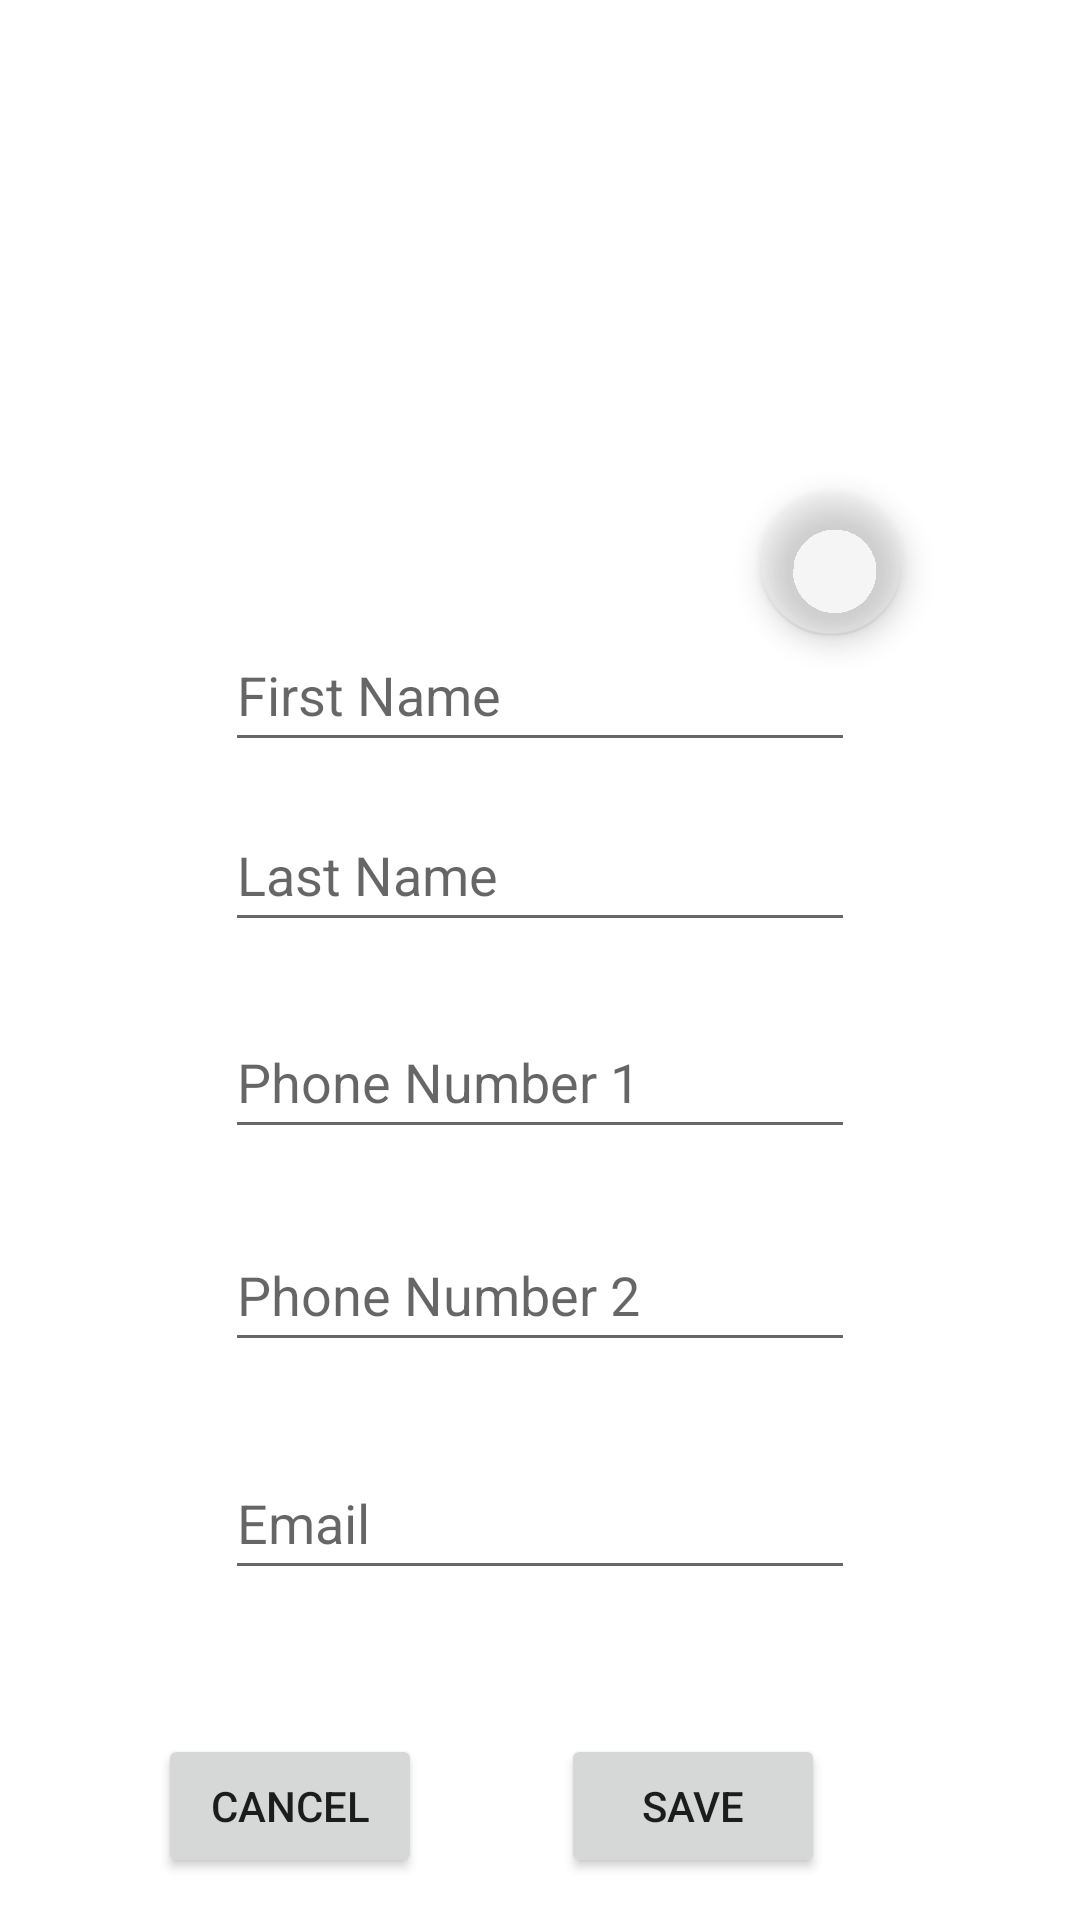

Layout XML and referenced resources for this Android screen:
<!-- AndroidManifest.xml: application theme Theme.IContacts -->
<!-- res/layout/activity_add_contact_page.xml -->
<?xml version="1.0" encoding="utf-8"?>
<androidx.constraintlayout.widget.ConstraintLayout xmlns:android="http://schemas.android.com/apk/res/android"
    xmlns:app="http://schemas.android.com/apk/res-auto"
    xmlns:tools="http://schemas.android.com/tools"
    android:layout_width="match_parent"
    android:layout_height="match_parent"
    tools:context=".addContactPage">

    <LinearLayout
        android:id="@+id/linearLayout"
        android:layout_width="0dp"
        android:layout_height="0dp"
        android:layout_marginStart="1dp"
        android:layout_marginTop="1dp"
        android:layout_marginEnd="1dp"
        android:layout_marginBottom="1dp"
        android:orientation="vertical"
        app:layout_constraintBottom_toBottomOf="parent"
        app:layout_constraintEnd_toEndOf="parent"
        app:layout_constraintStart_toStartOf="parent"
        app:layout_constraintTop_toTopOf="parent">

        <androidx.constraintlayout.widget.ConstraintLayout
            android:layout_width="match_parent"
            android:layout_height="match_parent"
            tools:context=".addContactPage">

            <ImageView
                android:id="@+id/contactImage"
                android:layout_width="194dp"
                android:layout_height="186dp"
                android:layout_marginTop="35dp"
                android:layout_marginBottom="18dp"
                android:contentDescription="TODO"
                app:layout_constraintBottom_toTopOf="@+id/firstName"
                app:layout_constraintEnd_toEndOf="parent"
                app:layout_constraintStart_toStartOf="parent"
                app:layout_constraintTop_toTopOf="parent"
                app:srcCompat="@drawable/person" />

            <EditText
                android:id="@+id/firstName"
                android:layout_width="wrap_content"
                android:layout_height="wrap_content"
                android:layout_marginBottom="12dp"
                android:ems="10"
                android:hint="First Name"
                android:inputType="textPersonName"
                android:minHeight="48dp"
                app:layout_constraintBottom_toTopOf="@+id/lastName"
                app:layout_constraintEnd_toEndOf="parent"
                app:layout_constraintStart_toStartOf="parent"
                app:layout_constraintTop_toBottomOf="@+id/contactImage" />

            <EditText
                android:id="@+id/lastName"
                android:layout_width="wrap_content"
                android:layout_height="wrap_content"
                android:layout_marginBottom="21dp"
                android:ems="10"
                android:hint="Last Name"
                android:inputType="textPersonName"
                android:minHeight="48dp"
                app:layout_constraintBottom_toTopOf="@+id/contactPhone1"
                app:layout_constraintEnd_toEndOf="parent"
                app:layout_constraintStart_toStartOf="parent"
                app:layout_constraintTop_toBottomOf="@+id/firstName" />

            <EditText
                android:id="@+id/contactPhone1"
                android:layout_width="wrap_content"
                android:layout_height="wrap_content"
                android:layout_marginBottom="23dp"
                android:ems="10"
                android:hint="Phone Number 1"
                android:inputType="phone"
                android:minHeight="48dp"
                app:layout_constraintBottom_toTopOf="@+id/contactPhone2"
                app:layout_constraintEnd_toEndOf="parent"
                app:layout_constraintStart_toStartOf="parent"
                app:layout_constraintTop_toBottomOf="@+id/lastName" />

            <EditText
                android:id="@+id/contactPhone2"
                android:layout_width="wrap_content"
                android:layout_height="wrap_content"
                android:layout_marginBottom="28dp"
                android:ems="10"
                android:hint="Phone Number 2"
                android:inputType="phone"
                android:minHeight="48dp"
                app:layout_constraintBottom_toTopOf="@+id/contactEmail"
                app:layout_constraintEnd_toEndOf="parent"
                app:layout_constraintStart_toStartOf="parent"
                app:layout_constraintTop_toBottomOf="@+id/contactPhone1" />

            <EditText
                android:id="@+id/contactEmail"
                android:layout_width="wrap_content"
                android:layout_height="wrap_content"
                android:layout_marginBottom="143dp"
                android:ems="10"
                android:hint="Email"
                android:inputType="textEmailAddress"
                android:minHeight="48dp"
                app:layout_constraintBottom_toBottomOf="parent"
                app:layout_constraintEnd_toEndOf="parent"
                app:layout_constraintStart_toStartOf="parent"
                app:layout_constraintTop_toBottomOf="@+id/contactPhone2" />

            <Button
                android:id="@+id/cancelButton"
                android:layout_width="wrap_content"
                android:layout_height="wrap_content"
                android:layout_marginTop="48dp"
                android:text="@string/cancel"
                app:layout_constraintEnd_toStartOf="@+id/saveButton"
                app:layout_constraintHorizontal_bias="0.527"
                app:layout_constraintStart_toStartOf="parent"
                app:layout_constraintTop_toBottomOf="@+id/contactEmail" />

            <Button
                android:id="@+id/saveButton"
                android:layout_width="wrap_content"
                android:layout_height="wrap_content"
                android:layout_marginEnd="84dp"
                android:text="Save"
                app:layout_constraintEnd_toEndOf="parent"
                app:layout_constraintTop_toTopOf="@+id/cancelButton" />

            <com.google.android.material.floatingactionbutton.FloatingActionButton
                android:id="@+id/editContactImage"
                android:layout_width="48dp"
                android:layout_height="48dp"
                android:background="#51B41616"
                android:clickable="true"
                android:foregroundGravity="center_vertical|center|center_horizontal|fill"
                app:backgroundTint="#2DE8EDE5"
                app:layout_constraintBottom_toBottomOf="@+id/contactImage"
                app:layout_constraintEnd_toEndOf="@+id/contactImage"
                app:layout_constraintHorizontal_bias="0.783"
                app:layout_constraintStart_toEndOf="@+id/contactImage"
                app:layout_constraintTop_toBottomOf="@+id/contactImage"
                app:layout_constraintVertical_bias="0.783"
                app:srcCompat="@drawable/editcontact" />

        </androidx.constraintlayout.widget.ConstraintLayout>

    </LinearLayout>
</androidx.constraintlayout.widget.ConstraintLayout>
<!-- resources referenced by this layout -->
<resources>
  <string name="cancel">Cancel</string>
  <style name="Theme.IContacts" parent="Theme.MaterialComponents.DayNight.DarkActionBar">
          
          <item name="colorPrimary">@color/purple_500</item>
          <item name="colorPrimaryVariant">@color/purple_700</item>
          <item name="colorOnPrimary">@color/white</item>
          
          <item name="colorSecondary">@color/teal_200</item>
          <item name="colorSecondaryVariant">@color/teal_700</item>
          <item name="colorOnSecondary">@color/black</item>
          
          <item name="android:statusBarColor">?attr/colorPrimaryVariant</item>
          
      </style>
  <!-- not gathered from this repository: default colours our renderer supplied (Android Studio template values) -->
  <color name="purple_500">#FF6200EE</color>
  <color name="purple_700">#FF3700B3</color>
  <color name="teal_200">#FF03DAC5</color>
  <color name="teal_700">#FF018786</color>
  <color name="black">#FF000000</color>
  <color name="white">#FFFFFFFF</color>
</resources>
